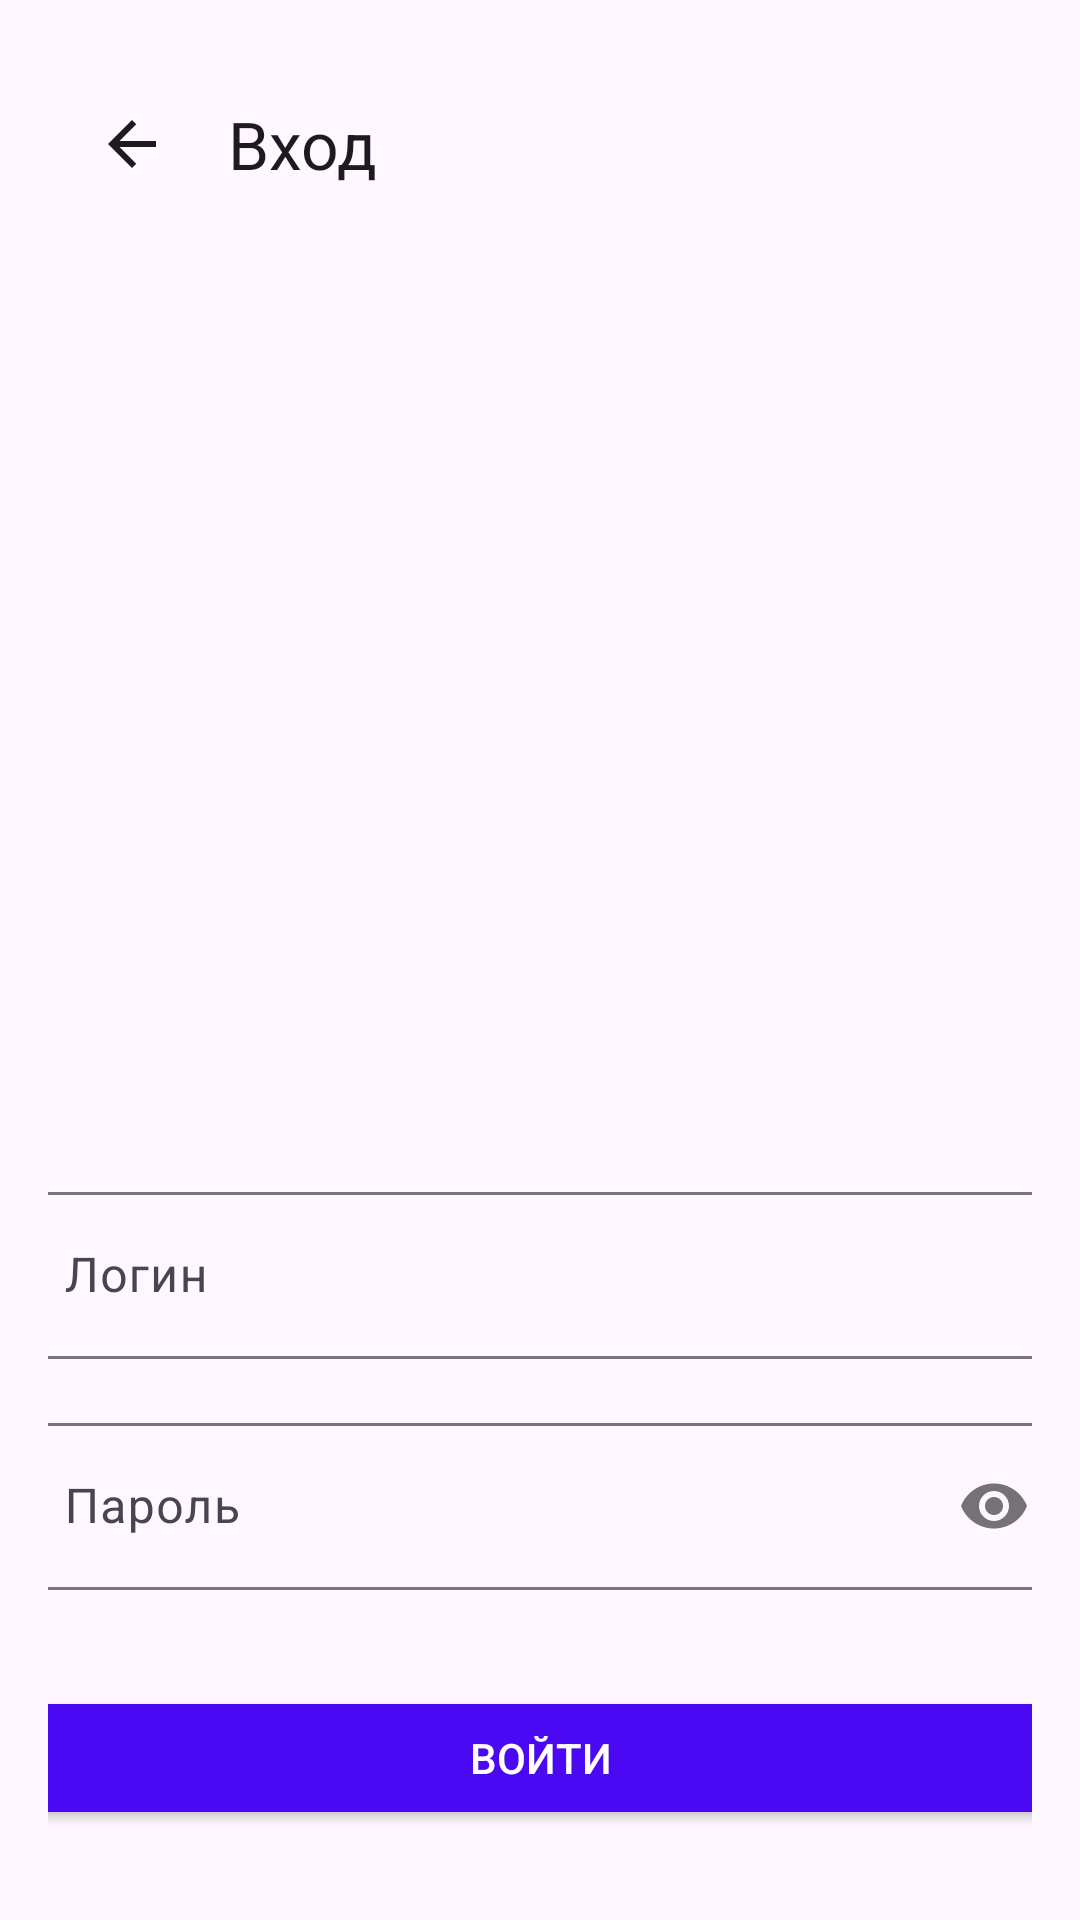

Reconstruct the res/layout file that produces this screen, plus the resources it refers to.
<!-- AndroidManifest.xml: application theme Theme.AndroidLabs -->
<!-- res/layout/activity_login.xml -->
<?xml version="1.0" encoding="utf-8"?>
<androidx.constraintlayout.widget.ConstraintLayout xmlns:android="http://schemas.android.com/apk/res/android"
    xmlns:app="http://schemas.android.com/apk/res-auto"
    xmlns:tools="http://schemas.android.com/tools"
    android:id="@+id/main"
    android:layout_width="match_parent"
    android:layout_height="match_parent"
    android:padding="16dp"
    tools:context=".LoginActivity">

    <com.google.android.material.appbar.MaterialToolbar
        android:id="@+id/topAppBar"
        android:layout_width="match_parent"
        android:layout_height="?attr/actionBarSize"
        android:background="?attr/colorSurface"
        app:layout_constraintEnd_toEndOf="parent"
        app:layout_constraintStart_toStartOf="parent"
        app:layout_constraintTop_toTopOf="parent"
        app:navigationIcon="@drawable/ic_arrow_back"
        app:title="Вход" />

    <ImageView
        android:id="@+id/imageView"
        android:layout_width="match_parent"
        android:layout_height="280dp"
        android:src="@drawable/registration_bikes"
        app:layout_constraintEnd_toEndOf="parent"
        app:layout_constraintStart_toStartOf="parent"
        app:layout_constraintTop_toBottomOf="@id/topAppBar" />

    <com.google.android.material.textfield.TextInputLayout
        android:id="@+id/loginInputLayout"
        style="@style/Widget.Material3.TextInputLayout.OutlinedBox"
        android:layout_width="350dp"
        android:layout_height="wrap_content"
        android:layout_marginTop="32dp"
        android:hint="Логин"
        app:layout_constraintEnd_toEndOf="parent"
        app:layout_constraintStart_toStartOf="parent"
        app:layout_constraintTop_toBottomOf="@id/imageView">

        <com.google.android.material.textfield.TextInputEditText
            android:id="@+id/loginEditText"
            android:layout_width="match_parent"
            android:layout_height="wrap_content" />
    </com.google.android.material.textfield.TextInputLayout>

    <com.google.android.material.textfield.TextInputLayout
        android:id="@+id/passwordInputLayout"
        style="@style/Widget.Material3.TextInputLayout.OutlinedBox"
        android:layout_width="350dp"
        android:layout_height="wrap_content"
        android:layout_marginTop="16dp"
        android:hint="Пароль"
        app:passwordToggleEnabled="true"
        app:layout_constraintEnd_toEndOf="parent"
        app:layout_constraintStart_toStartOf="parent"
        app:layout_constraintTop_toBottomOf="@id/loginInputLayout">

        <com.google.android.material.textfield.TextInputEditText
            android:id="@+id/passwordEditText"
            android:layout_width="match_parent"
            android:layout_height="wrap_content"
            android:inputType="textPassword" />
    </com.google.android.material.textfield.TextInputLayout>

    <Button
        android:id="@+id/loginButton"
        android:layout_width="350dp"
        android:layout_height="wrap_content"
        android:layout_marginTop="32dp"
        android:text="Войти"
        android:textColor="@color/white"
        app:cornerRadius="6dp"
        android:backgroundTint="@color/blue"
        app:layout_constraintEnd_toEndOf="parent"
        app:layout_constraintStart_toStartOf="parent"
        app:layout_constraintTop_toBottomOf="@id/passwordInputLayout" />

</androidx.constraintlayout.widget.ConstraintLayout>
<!-- resources referenced by this layout -->
<resources>
  <color name="blue">#4B09F3</color>
  <color name="white">#FFFFFFFF</color>
  <!-- drawable ic_arrow_back (drawable) -->
  <?xml version="1.0" encoding="utf-8"?>
  <vector xmlns:android="http://schemas.android.com/apk/res/android"
      android:width="24dp"
      android:height="24dp"
      android:viewportWidth="24"
      android:viewportHeight="24">
      <path
          android:fillColor="?attr/colorOnSurface"
          android:pathData="M20,11H7.83l5.59,-5.59L12,4l-8,8 8,8 1.41,-1.41L7.83,13H20v-2z"/>
  </vector>
  <style name="Theme.AndroidLabs" parent="Base.Theme.Labs" />
  <style name="Base.Theme.Labs" parent="Theme.Material3.DayNight.NoActionBar">
          
          
      </style>
</resources>
